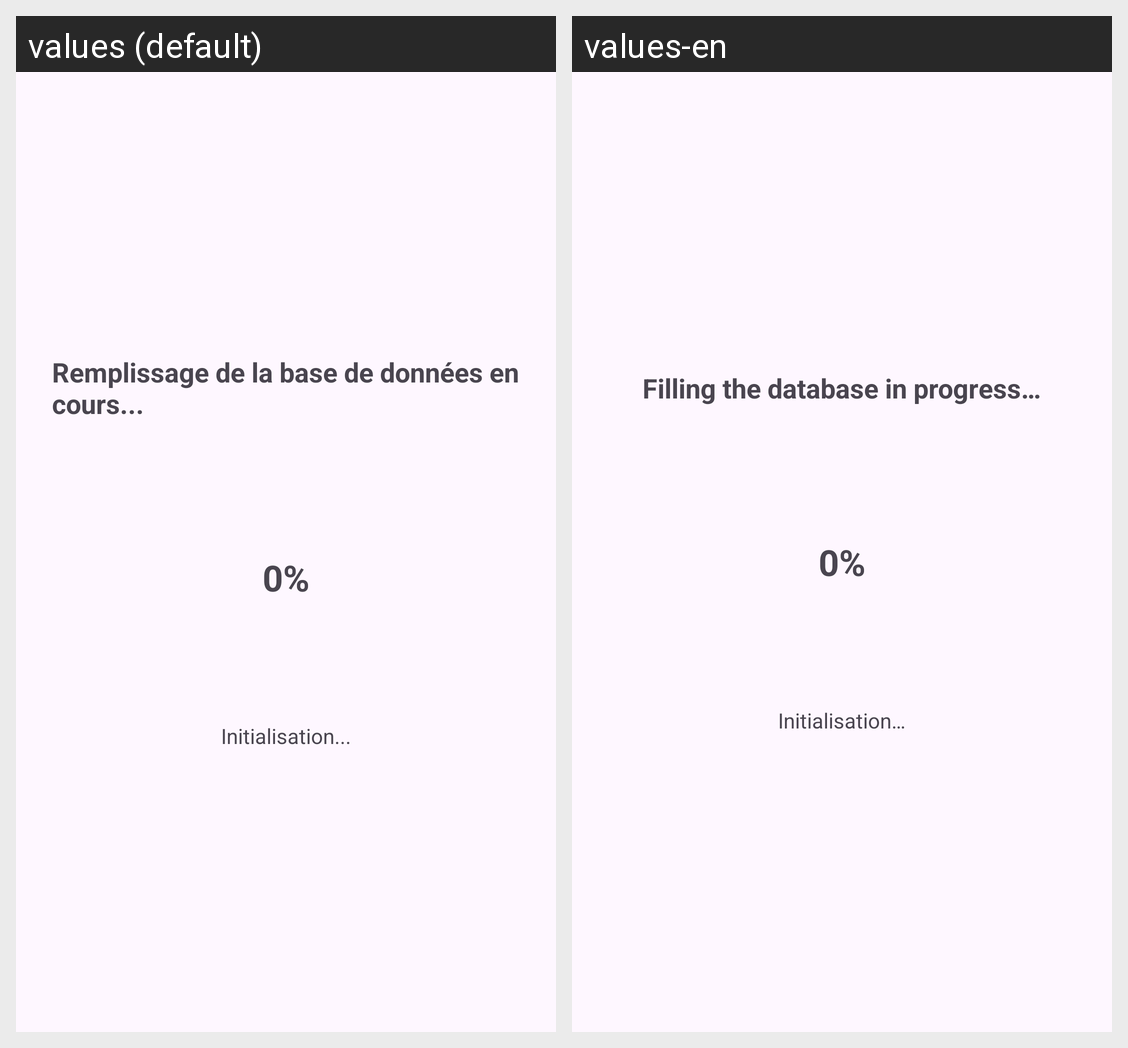

Here is an Android app screen in its default locale and in the app's own translations. Write out the translated-string differences for the strings that appear on this screen.
Android screen res/layout/fragment_loading.xml rendered under 2 locales, left to right: values (default), values-en. Device: Nexus 5 (rendered at 1080×1920; each locale shown at half size, 540×960, under a caption strip naming it); theme Theme.StarBS.
Strings drawn on this screen, with the default value and each locale's value (text and hints the layout hard-codes, and strings that could not be matched under every locale, appear in the picture but are not listed):

remplissage_de_la_base_de_donn_es_en_cours
  values: Remplissage de la base de données en cours...
  values-en: Filling the database in progress…

initialisation
  values: Initialisation...
  values-en: Initialisation…
